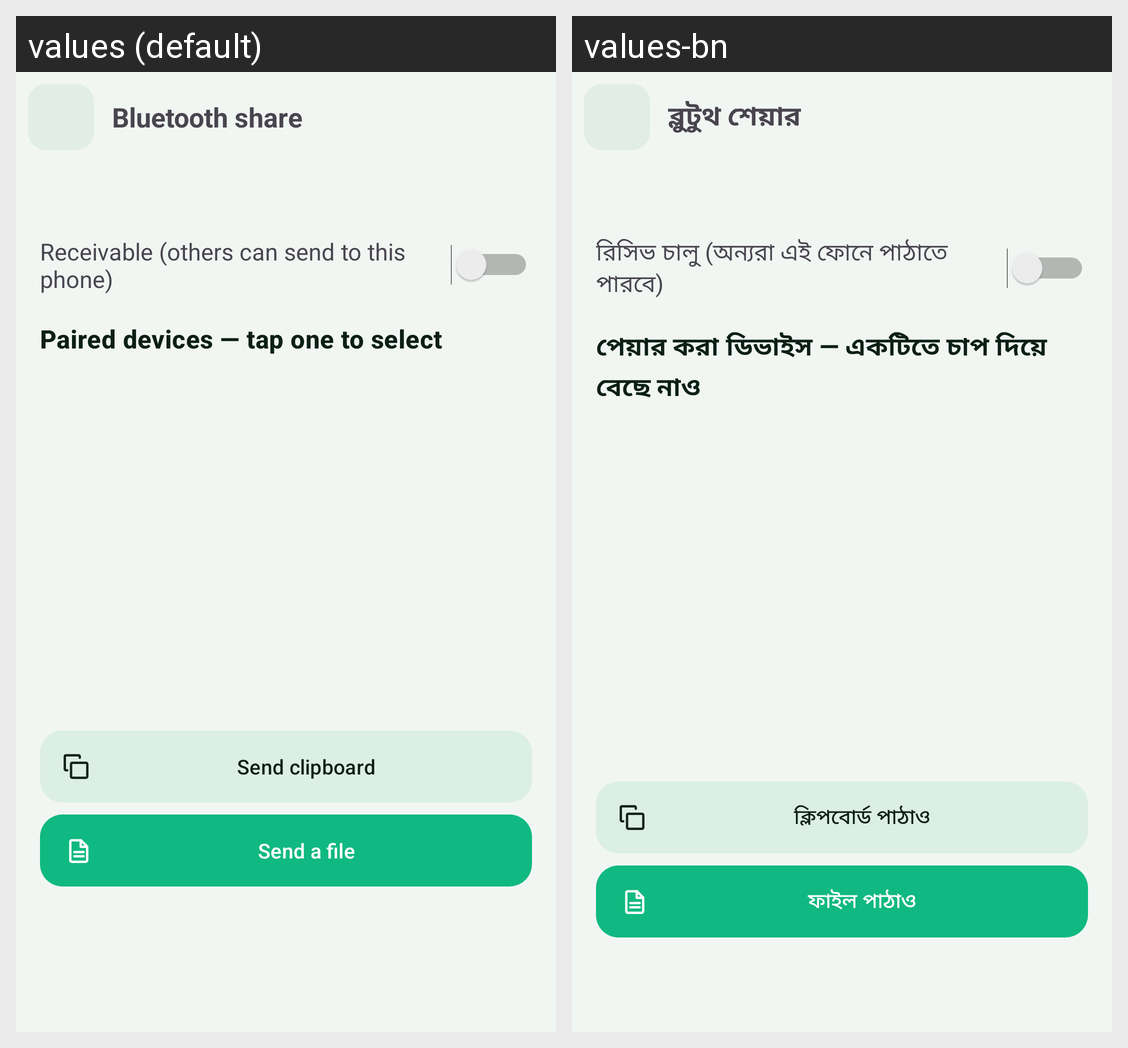

Translations of the strings shown on this Android screen, per locale in the grid:
Android screen res/layout/activity_bt.xml rendered under 2 locales, left to right: values (default), values-bn. Device: Nexus 5 (rendered at 1080×1920; each locale shown at half size, 540×960, under a caption strip naming it); theme Theme.PhoneLink.
Strings drawn on this screen, with the default value and each locale's value (text and hints the layout hard-codes, and strings that could not be matched under every locale, appear in the picture but are not listed):

bt_title
  values: Bluetooth share
  values-bn: ব্লুটুথ শেয়ার

bt_receive
  values: Receivable (others can send to this phone)
  values-bn: রিসিভ চালু (অন্যরা এই ফোনে পাঠাতে পারবে)

bt_bonded
  values: Paired devices — tap one to select
  values-bn: পেয়ার করা ডিভাইস — একটিতে চাপ দিয়ে বেছে নাও

bt_send_clip
  values: Send clipboard
  values-bn: ক্লিপবোর্ড পাঠাও

bt_send_file
  values: Send a file
  values-bn: ফাইল পাঠাও
